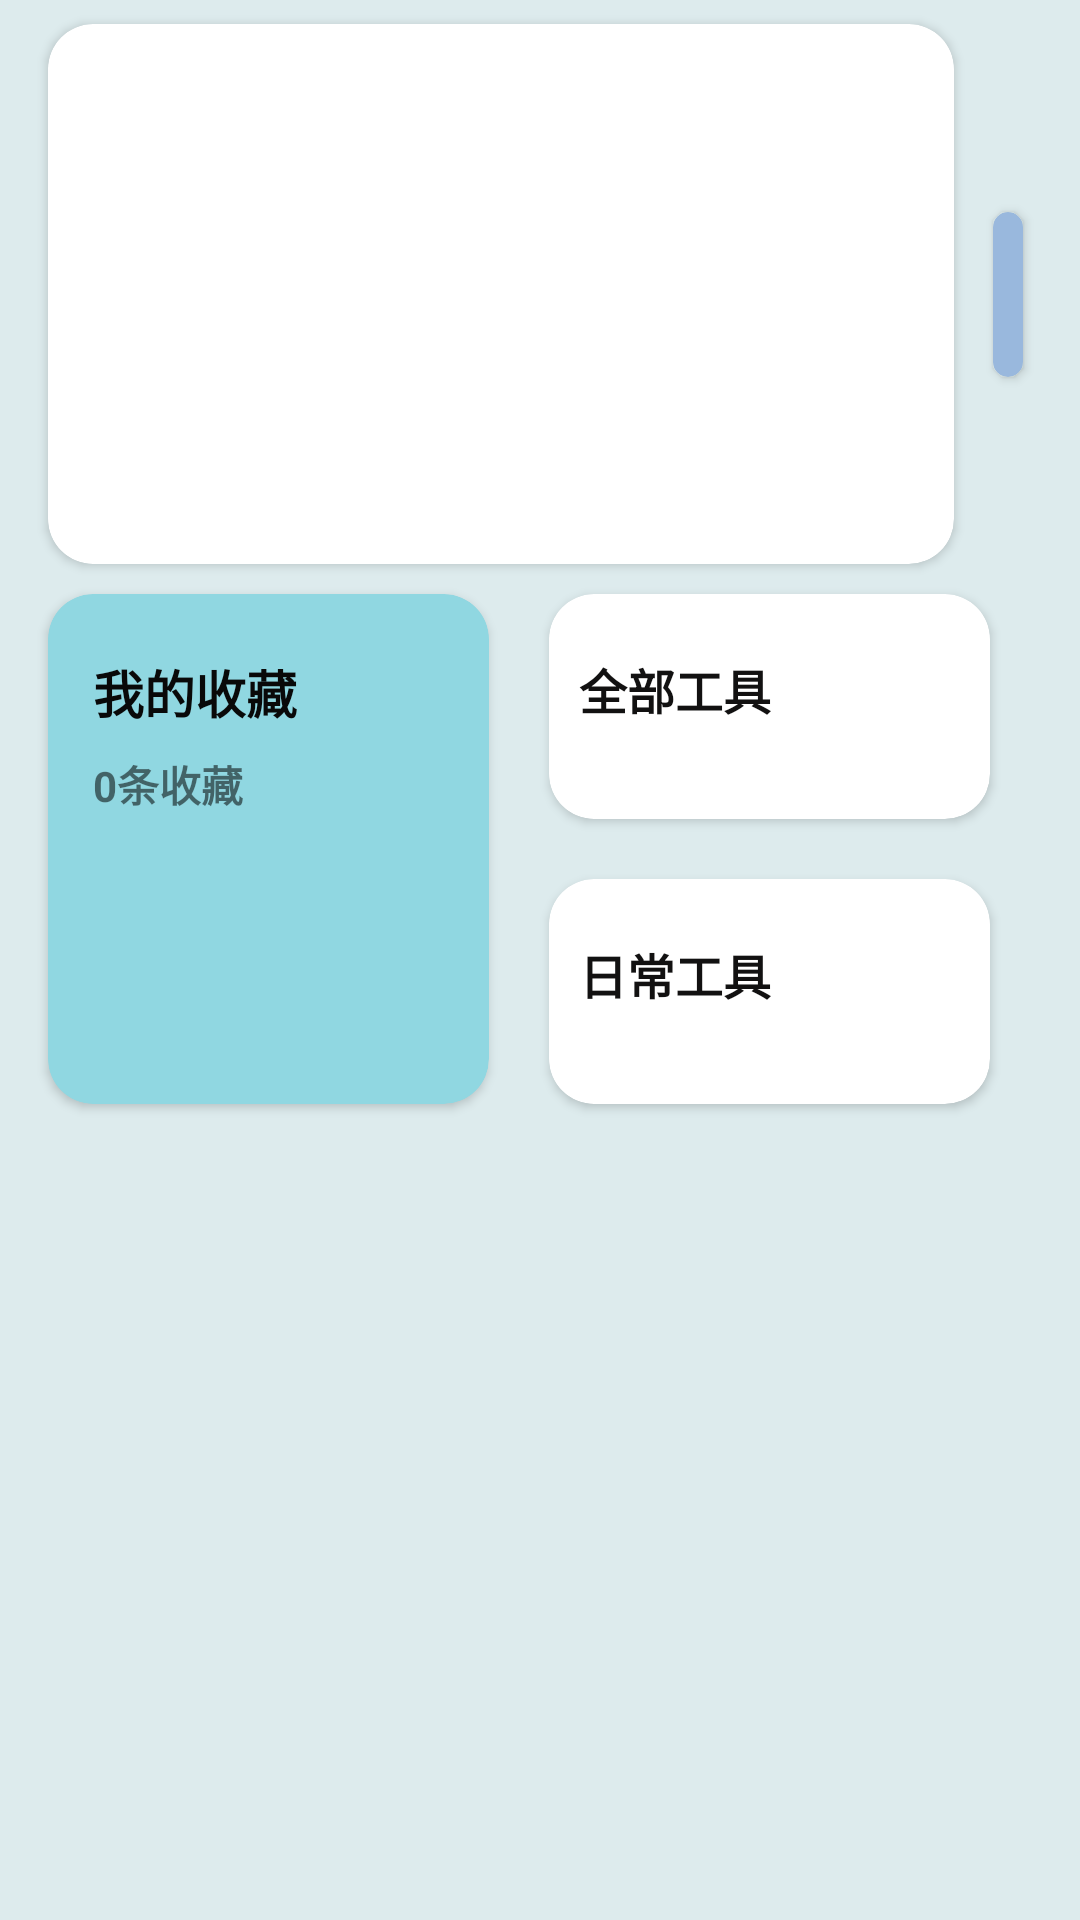

The Android layout XML behind this screen, and the referenced resources:
<!-- AndroidManifest.xml: application theme Theme.PureSkyKit -->
<!-- res/layout/fragment_gongneng_.xml -->
<?xml version="1.0" encoding="utf-8"?>
<androidx.constraintlayout.widget.ConstraintLayout xmlns:android="http://schemas.android.com/apk/res/android"
    xmlns:app="http://schemas.android.com/apk/res-auto"
    xmlns:tools="http://schemas.android.com/tools"
    android:layout_width="match_parent"
    android:layout_height="match_parent"
    android:background="@color/beijinyanse"
    tools:context=".gongneng_Fragment">


    <androidx.cardview.widget.CardView
        android:clickable="true"
        android:foreground="?android:attr/selectableItemBackground"
        android:layout_width="0dp"
        android:layout_height="75dp"
        android:layout_marginEnd="30dp"
        app:cardCornerRadius="15dp"
        app:layout_constraintBottom_toBottomOf="@+id/cardView2"
        app:layout_constraintEnd_toEndOf="parent"
        app:layout_constraintStart_toStartOf="@+id/cardView6"
        android:focusable="true">

        <androidx.constraintlayout.widget.ConstraintLayout
            android:layout_width="match_parent"
            android:layout_height="match_parent">

            <TextView
                android:id="@+id/textView8"
                android:layout_width="wrap_content"
                android:layout_height="wrap_content"
                android:layout_marginStart="10dp"
                android:layout_marginTop="20dp"
                android:text="日常工具"
                android:textColor="#121111"
                android:textSize="16sp"
                android:textStyle="bold"
                app:layout_constraintStart_toStartOf="parent"
                app:layout_constraintTop_toTopOf="parent" />
        </androidx.constraintlayout.widget.ConstraintLayout>
    </androidx.cardview.widget.CardView>

    <androidx.cardview.widget.CardView
        android:clickable="true"
        android:foreground="?android:attr/selectableItemBackground"
        android:id="@+id/cardView6"
        android:layout_width="0dp"
        android:layout_height="75dp"
        android:layout_marginEnd="30dp"
        app:cardCornerRadius="15dp"
        app:layout_constraintEnd_toEndOf="parent"
        app:layout_constraintStart_toEndOf="@+id/cardView2"
        app:layout_constraintTop_toTopOf="@+id/cardView2"
        android:focusable="true">

        <androidx.constraintlayout.widget.ConstraintLayout
            android:layout_width="match_parent"
            android:layout_height="match_parent">

            <TextView
                android:id="@+id/textView7"
                android:layout_width="wrap_content"
                android:layout_height="wrap_content"
                android:layout_marginStart="10dp"
                android:layout_marginTop="20dp"
                android:text="全部工具"
                android:textColor="#121111"
                android:textSize="16sp"
                android:textStyle="bold"
                app:layout_constraintStart_toStartOf="parent"
                app:layout_constraintTop_toTopOf="parent" />
        </androidx.constraintlayout.widget.ConstraintLayout>
    </androidx.cardview.widget.CardView>

    <androidx.cardview.widget.CardView
        android:clickable="true"
        android:foreground="?android:attr/selectableItemBackground"
        android:id="@+id/cardView2"
        android:layout_width="0dp"
        android:layout_height="170dp"
        android:layout_marginTop="10dp"
        android:layout_marginEnd="20dp"
        android:backgroundTint="@color/anniubeijing"
        app:cardCornerRadius="15dp"
        app:layout_constraintEnd_toStartOf="@+id/cardView6"
        app:layout_constraintStart_toStartOf="@+id/cardView5"
        app:layout_constraintTop_toBottomOf="@+id/cardView5"
        android:focusable="true">

        <androidx.constraintlayout.widget.ConstraintLayout
            android:layout_width="match_parent"
            android:layout_height="match_parent">

            <TextView
                android:id="@+id/textView3"
                android:layout_width="wrap_content"
                android:layout_height="wrap_content"
                android:layout_marginTop="8dp"
                android:text="0条收藏"
                android:textSize="14sp"
                android:textStyle="bold"
                app:layout_constraintStart_toStartOf="@+id/textView2"
                app:layout_constraintTop_toBottomOf="@+id/textView2" />

            <TextView
                android:id="@+id/textView2"
                android:layout_width="wrap_content"
                android:layout_height="wrap_content"
                android:layout_marginStart="15dp"
                android:layout_marginTop="20dp"
                android:text="我的收藏"
                android:textColor="#090909"
                android:textSize="17sp"
                android:textStyle="bold"
                app:layout_constraintStart_toStartOf="parent"
                app:layout_constraintTop_toTopOf="parent" />
        </androidx.constraintlayout.widget.ConstraintLayout>
    </androidx.cardview.widget.CardView>

    <androidx.cardview.widget.CardView
        android:id="@+id/meiritupianqiehuan"
        android:clickable="true"
        android:foreground="?android:attr/selectableItemBackground"
        android:layout_width="10dp"
        android:layout_height="55dp"
        android:layout_marginStart="13dp"
        android:backgroundTint="#99B8DD"
        app:cardCornerRadius="100dp"
        app:layout_constraintBottom_toBottomOf="@+id/cardView5"
        app:layout_constraintStart_toEndOf="@+id/cardView5"
        app:layout_constraintTop_toTopOf="@+id/cardView5"
        android:focusable="true" />

    <androidx.cardview.widget.CardView
        android:id="@+id/cardView5"
        android:layout_width="match_parent"
        android:layout_height="180dp"
        android:layout_marginStart="16dp"
        android:layout_marginTop="8dp"
        android:layout_marginEnd="42dp"
        app:cardCornerRadius="15dp"
        app:layout_constraintEnd_toEndOf="parent"
        app:layout_constraintStart_toStartOf="parent"
        app:layout_constraintTop_toTopOf="parent">

        <ImageView
            android:id="@+id/imageView"
            android:layout_width="match_parent"
            android:layout_height="match_parent"
            android:scaleType="fitXY"
            android:src="@drawable/meriyitu" />
    </androidx.cardview.widget.CardView>
</androidx.constraintlayout.widget.ConstraintLayout>
<!-- resources referenced by this layout -->
<resources>
  <color name="anniubeijing">#90D7E1</color>
  <color name="beijinyanse">#DDEBED</color>
  <style name="Theme.PureSkyKit" parent="Theme.MaterialComponents.DayNight.DarkActionBar">
          
          <item name="colorPrimary">@color/purple_500</item>
          <item name="colorPrimaryVariant">@color/purple_700</item>
          <item name="colorOnPrimary">@color/white</item>
          
          <item name="colorSecondary">@color/teal_200</item>
          <item name="colorSecondaryVariant">@color/teal_700</item>
          <item name="colorOnSecondary">@color/black</item>
          
          <item name="android:statusBarColor">?attr/colorPrimaryVariant</item>
          
      </style>
  <color name="purple_500">#FF6200EE</color>
  <color name="purple_700">#FF3700B3</color>
  <color name="white">#FFFFFFFF</color>
  <color name="teal_200">#FF03DAC5</color>
  <color name="teal_700">#FF018786</color>
  <color name="black">#FF000000</color>
</resources>
